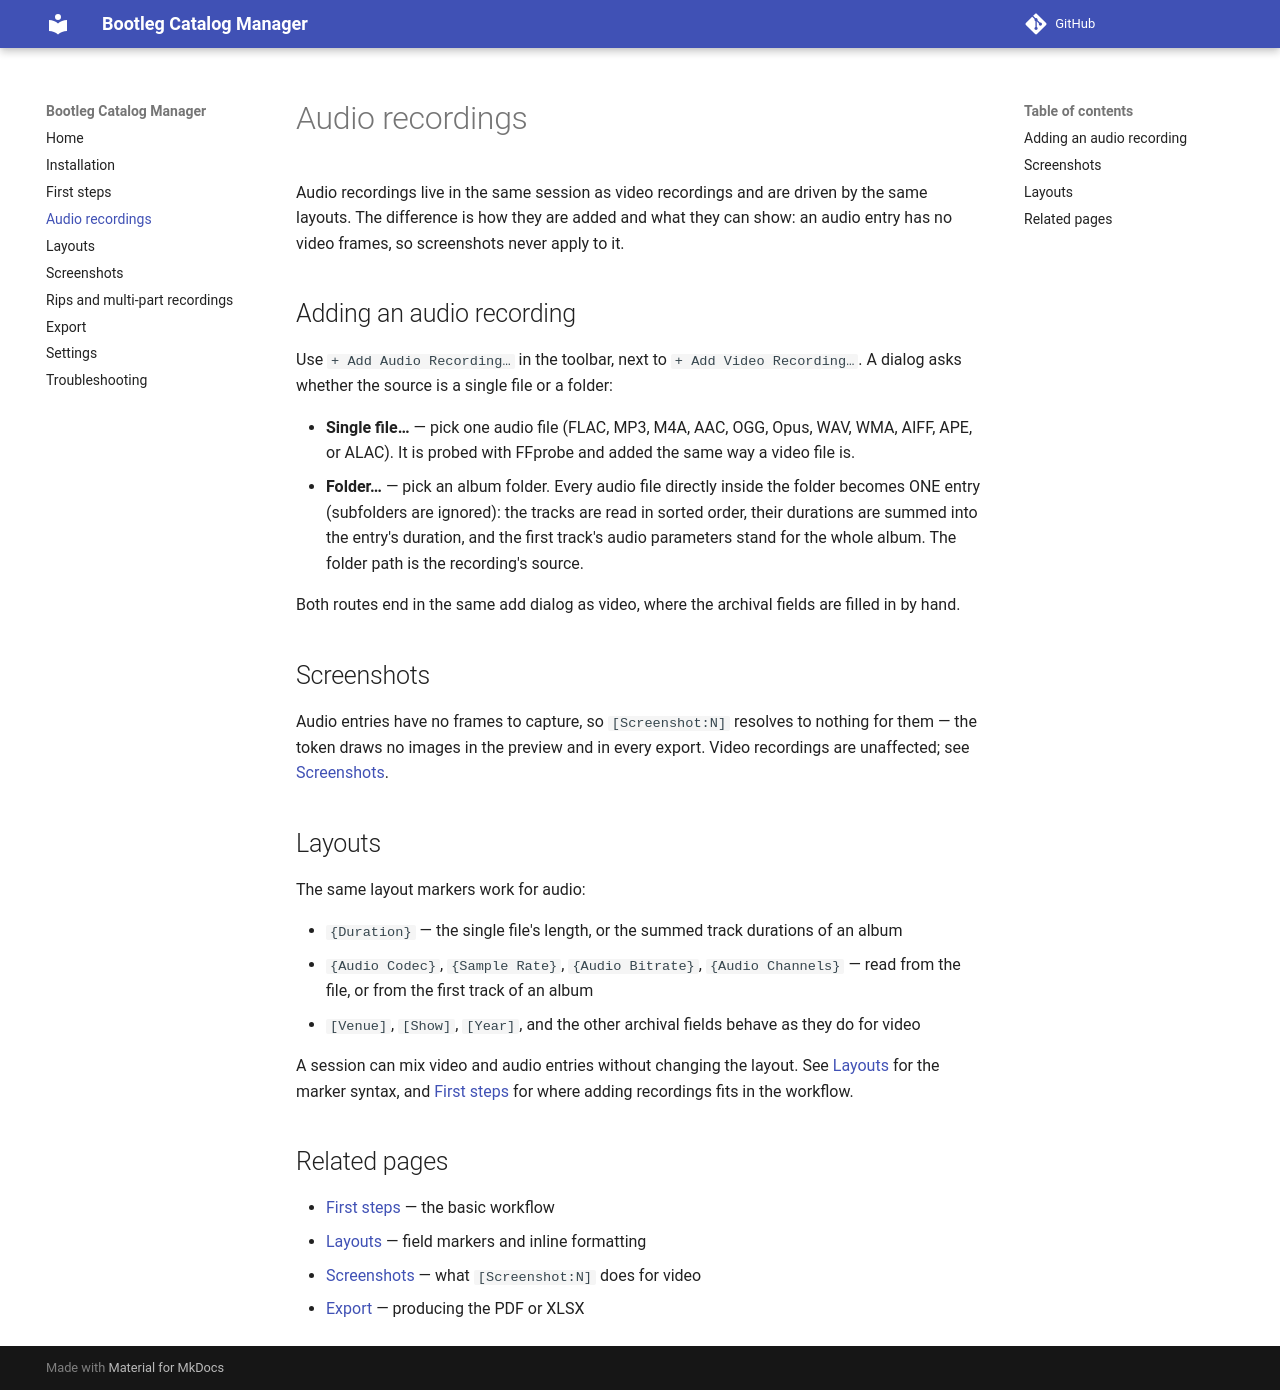

repository: fca-a/bootleg-catalog-manager · page: audio/index.html · generator: mkdocs

# Audio recordings

Audio recordings live in the same session as video recordings and are
driven by the same layouts. The difference is how they are added and what
they can show: an audio entry has no video frames, so screenshots never
apply to it.

## Adding an audio recording

Use `+ Add Audio Recording…` in the toolbar, next to
`+ Add Video Recording…`. A dialog asks whether the source is a single
file or a folder:

- **Single file…** — pick one audio file (FLAC, MP3, M4A, AAC, OGG, Opus,
  WAV, WMA, AIFF, APE, or ALAC). It is probed with FFprobe and added the
  same way a video file is.
- **Folder…** — pick an album folder. Every audio file directly inside
  the folder becomes ONE entry (subfolders are ignored): the tracks are
  read in sorted order, their durations are summed into the entry's
  duration, and the first track's audio parameters stand for the whole
  album. The folder path is the recording's source.

Both routes end in the same add dialog as video, where the archival
fields are filled in by hand.

## Screenshots

Audio entries have no frames to capture, so `[Screenshot:N]` resolves to
nothing for them — the token draws no images in the preview and in every
export. Video recordings are unaffected; see
[Screenshots](screenshots.md).

## Layouts

The same layout markers work for audio:

- `{Duration}` — the single file's length, or the summed track durations
  of an album
- `{Audio Codec}`, `{Sample Rate}`, `{Audio Bitrate}`,
  `{Audio Channels}` — read from the file, or from the first track of an
  album
- `[Venue]`, `[Show]`, `[Year]`, and the other archival fields behave as
  they do for video

A session can mix video and audio entries without changing the layout.
See [Layouts](layouts.md) for the marker syntax, and
[First steps](first-steps.md) for where adding recordings fits in the
workflow.

## Related pages

- [First steps](first-steps.md) — the basic workflow
- [Layouts](layouts.md) — field markers and inline formatting
- [Screenshots](screenshots.md) — what `[Screenshot:N]` does for video
- [Export](export.md) — producing the PDF or XLSX
